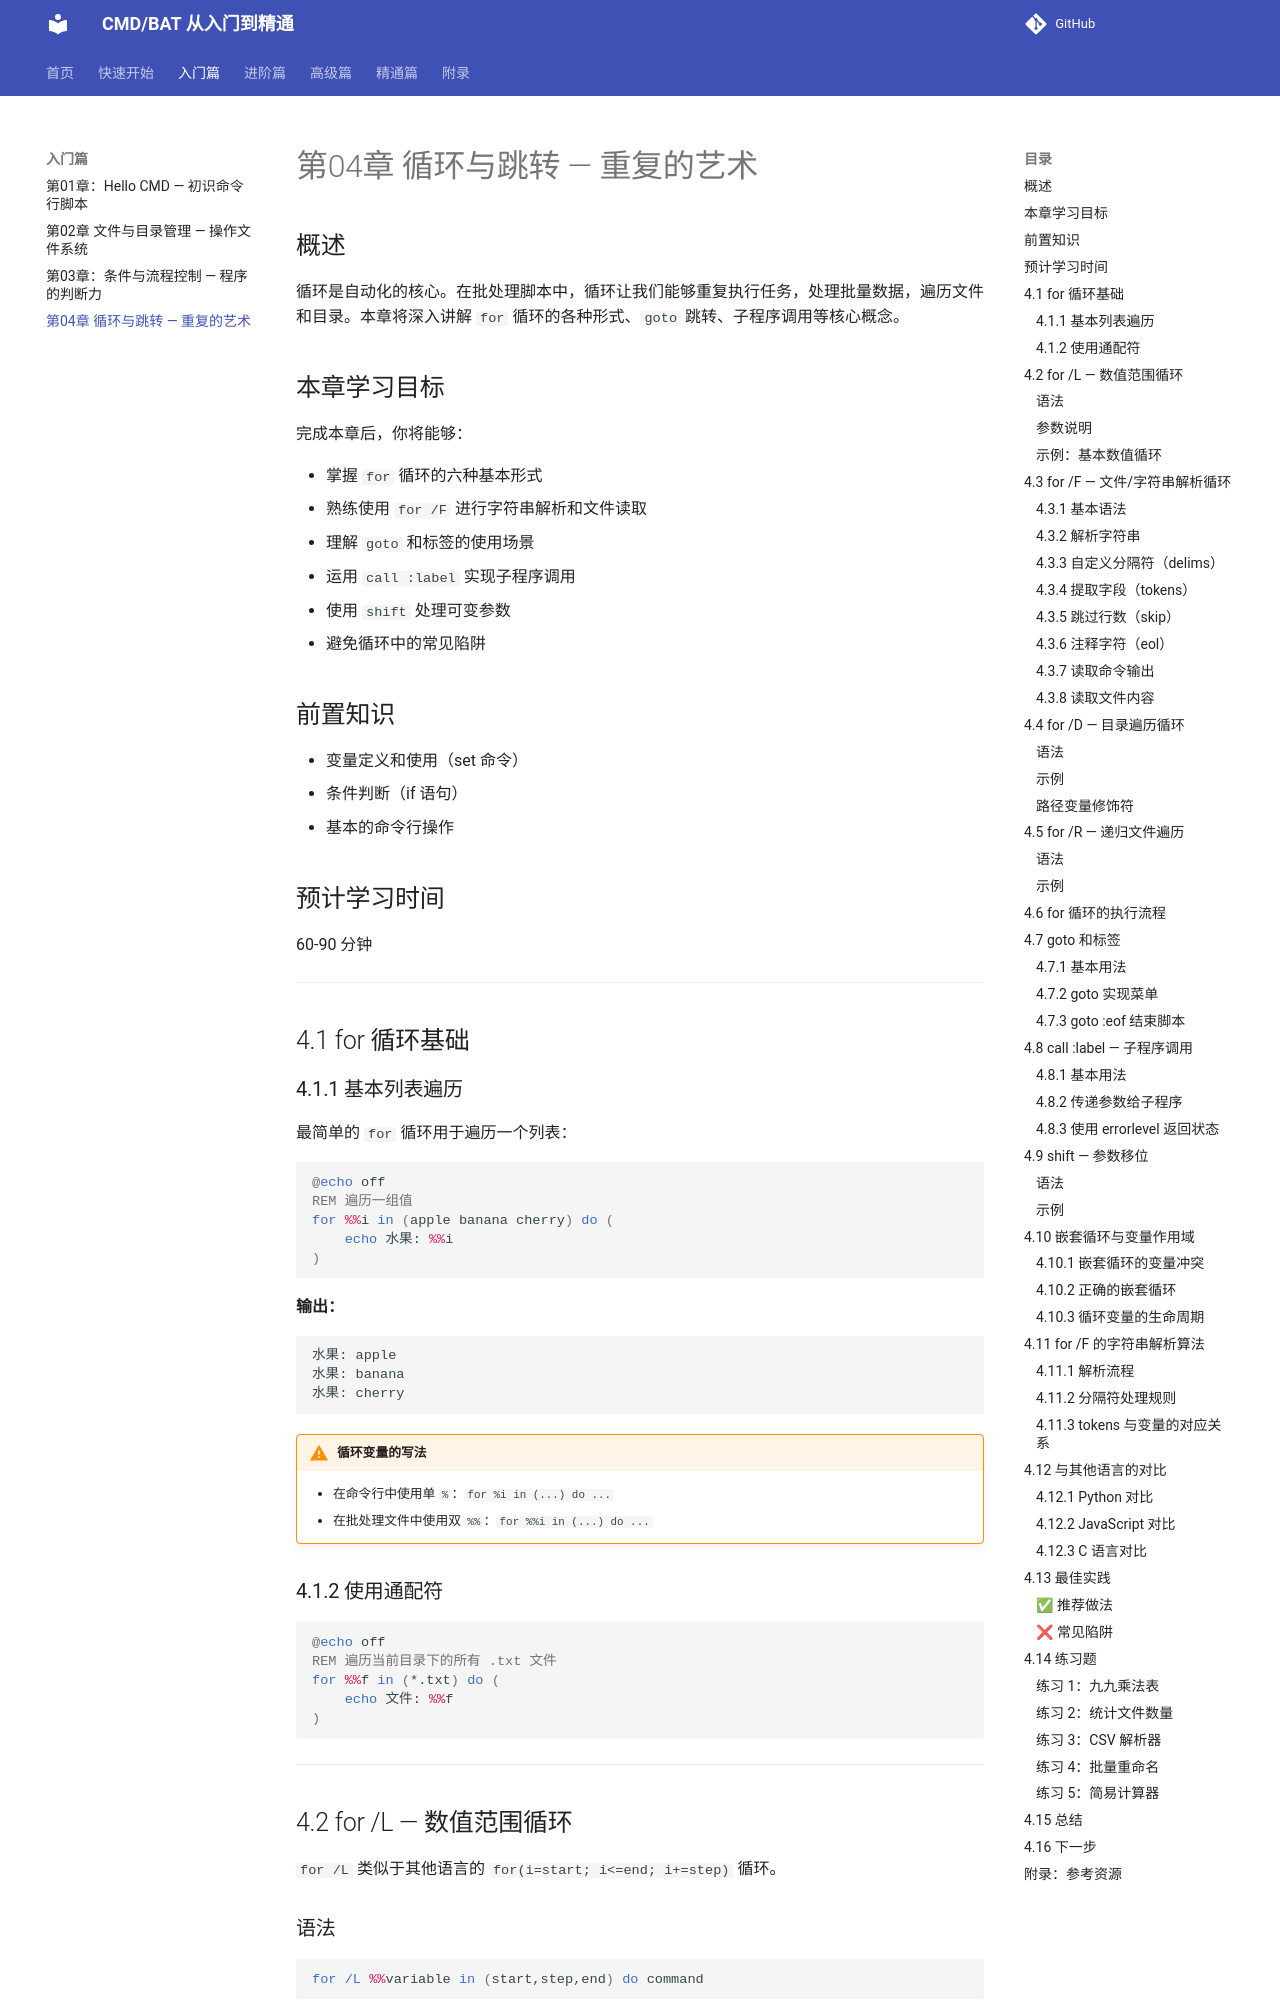

repository: hyfaust/cmd-learn · page: ch04-loops/index.html · generator: mkdocs

# 第04章 循环与跳转 — 重复的艺术

## 概述

循环是自动化的核心。在批处理脚本中，循环让我们能够重复执行任务，处理批量数据，遍历文件和目录。本章将深入讲解 `for` 循环的各种形式、`goto` 跳转、子程序调用等核心概念。

## 本章学习目标

完成本章后，你将能够：

- 掌握 `for` 循环的六种基本形式
- 熟练使用 `for /F` 进行字符串解析和文件读取
- 理解 `goto` 和标签的使用场景
- 运用 `call :label` 实现子程序调用
- 使用 `shift` 处理可变参数
- 避免循环中的常见陷阱

## 前置知识

- 变量定义和使用（set 命令）
- 条件判断（if 语句）
- 基本的命令行操作

## 预计学习时间

60-90 分钟

---

## 4.1 for 循环基础

### 4.1.1 基本列表遍历

最简单的 `for` 循环用于遍历一个列表：

```bat
@echo off
REM 遍历一组值
for %%i in (apple banana cherry) do (
    echo 水果: %%i
)
```

**输出：**
```
水果: apple
水果: banana
水果: cherry
```

!!! warning "循环变量的写法"
    - 在命令行中使用单 `%`：`for %i in (...) do ...`
    - 在批处理文件中使用双 `%%`：`for %%i in (...) do ...`

### 4.1.2 使用通配符

```bat
@echo off
REM 遍历当前目录下的所有 .txt 文件
for %%f in (*.txt) do (
    echo 文件: %%f
)
```

---

## 4.2 for /L — 数值范围循环

`for /L` 类似于其他语言的 `for(i=start; i<=end; i+=step)` 循环。

### 语法

```bat
for /L %%variable in (start,step,end) do command
```

### 参数说明

| 参数 | 说明 | 示例 |
|------|------|------|
| start | 起始值 | 1 |
| step | 步长（可为负数） | 1, 2, -1 |
| end | 结束值 | 10 |
